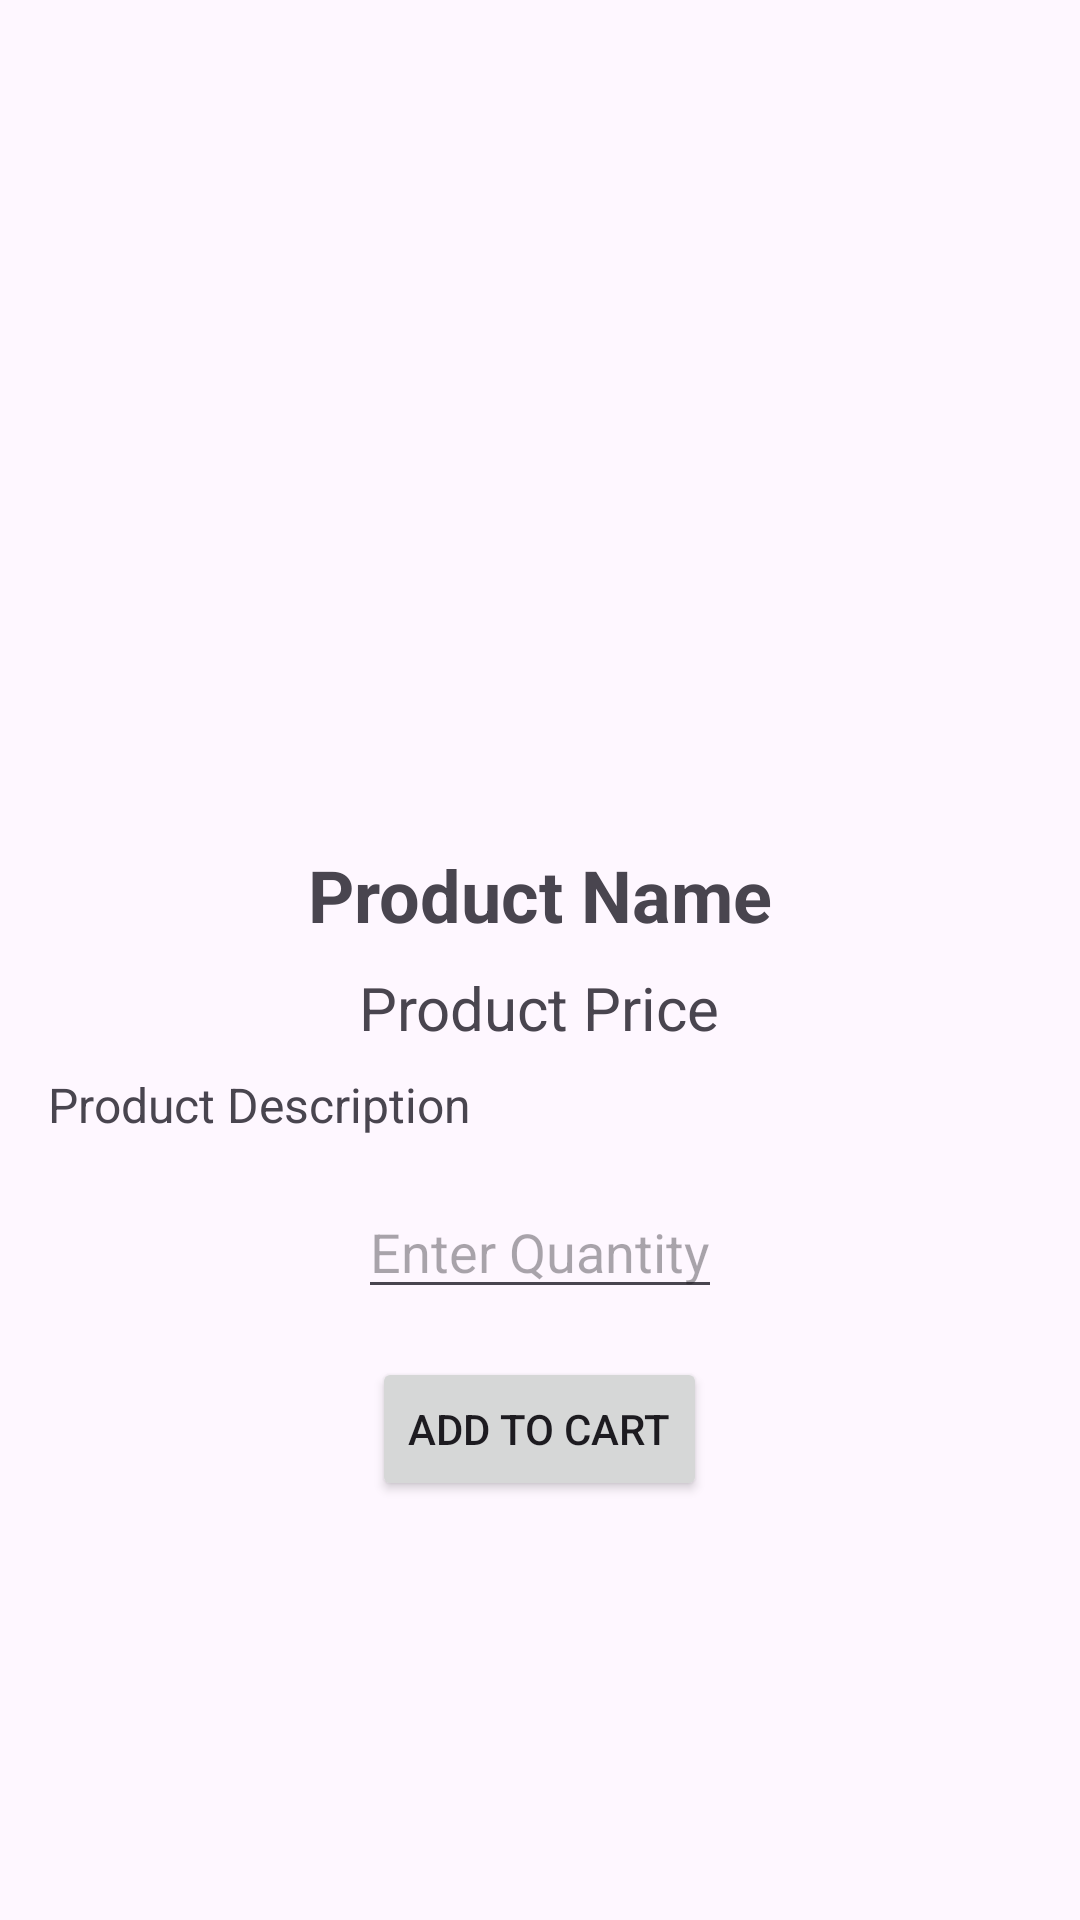

Here is an Android app screen rendered from its layout file. Give the layout XML and the strings, colors and styles it references.
<!-- AndroidManifest.xml: application theme Theme.Final_Task -->
<!-- res/layout/activity_main5.xml -->
<?xml version="1.0" encoding="utf-8"?>
<LinearLayout xmlns:android="http://schemas.android.com/apk/res/android"
    android:layout_width="match_parent"
    android:layout_height="match_parent"
    android:orientation="vertical"
    android:padding="16dp"
    android:gravity="center_horizontal">

    <ImageView
        android:id="@+id/detailProductImage"
        android:layout_width="250dp"
        android:layout_height="250dp"
        android:contentDescription="Product Image"
        android:layout_gravity="center"/>

    <TextView
        android:id="@+id/detailProductName"
        android:layout_width="wrap_content"
        android:layout_height="wrap_content"
        android:text="Product Name"
        android:textSize="24sp"
        android:textStyle="bold"
        android:layout_marginTop="16dp"/>

    <TextView
        android:id="@+id/detailProductPrice"
        android:layout_width="wrap_content"
        android:layout_height="wrap_content"
        android:text="Product Price"
        android:textSize="20sp"
        android:layout_marginTop="8dp"/>

    <TextView
        android:id="@+id/detailProductDescription"
        android:layout_width="match_parent"
        android:layout_height="wrap_content"
        android:text="Product Description"
        android:textSize="16sp"
        android:layout_marginTop="8dp"/>

    <EditText
        android:id="@+id/detailProductQuantity"
        android:layout_width="wrap_content"
        android:layout_height="wrap_content"
        android:inputType="number"
        android:hint="Enter Quantity"
        android:layout_marginTop="16dp"/>

    <Button
        android:id="@+id/detailAddToCartButton"
        android:layout_width="wrap_content"
        android:layout_height="wrap_content"
        android:text="Add to Cart"
        android:layout_marginTop="16dp"/>
</LinearLayout>
<!-- resources referenced by this layout -->
<resources>
  <style name="Theme.Final_Task" parent="Base.Theme.Final_Task" />
  <style name="Base.Theme.Final_Task" parent="Theme.Material3.DayNight.NoActionBar">
          
          
      </style>
</resources>
